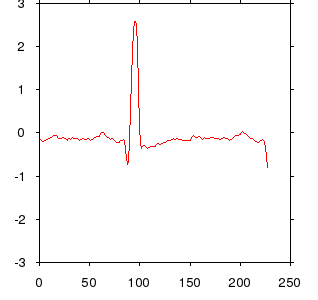

Values plotted in this chart, from the file beside it:
0.0, -0.159
0.004, -0.159
0.008, -0.182
0.012, -0.205
0.016, -0.205
0.02, -0.182
0.024, -0.182
0.028, -0.159
0.032, -0.159
0.036, -0.136
0.04, -0.136
0.044, -0.114
0.048, -0.114
0.052, -0.091
0.056, -0.068
0.06, -0.068
0.064, -0.068
0.068, -0.068
0.072, -0.102
0.076, -0.136
0.08, -0.136
0.084, -0.136
0.088, -0.136
0.092, -0.114
0.096, -0.114
0.1, -0.136
0.104, -0.136
0.108, -0.159
0.112, -0.17
0.116, -0.125
0.12, -0.136
0.124, -0.159
0.128, -0.136
0.132, -0.114
0.136, -0.136
0.14, -0.136
0.144, -0.136
0.148, -0.136
0.152, -0.136
0.156, -0.159
0.16, -0.182
0.164, -0.159
0.168, -0.159
0.172, -0.136
0.176, -0.136
0.18, -0.159
0.184, -0.159
0.188, -0.159
0.192, -0.136
0.196, -0.136
0.2, -0.159
0.204, -0.182
0.208, -0.159
0.212, -0.159
0.216, -0.136
0.22, -0.114
0.224, -0.114
0.228, -0.091
0.232, -0.091
0.236, -0.091
0.24, -0.08
... 167 more rows
